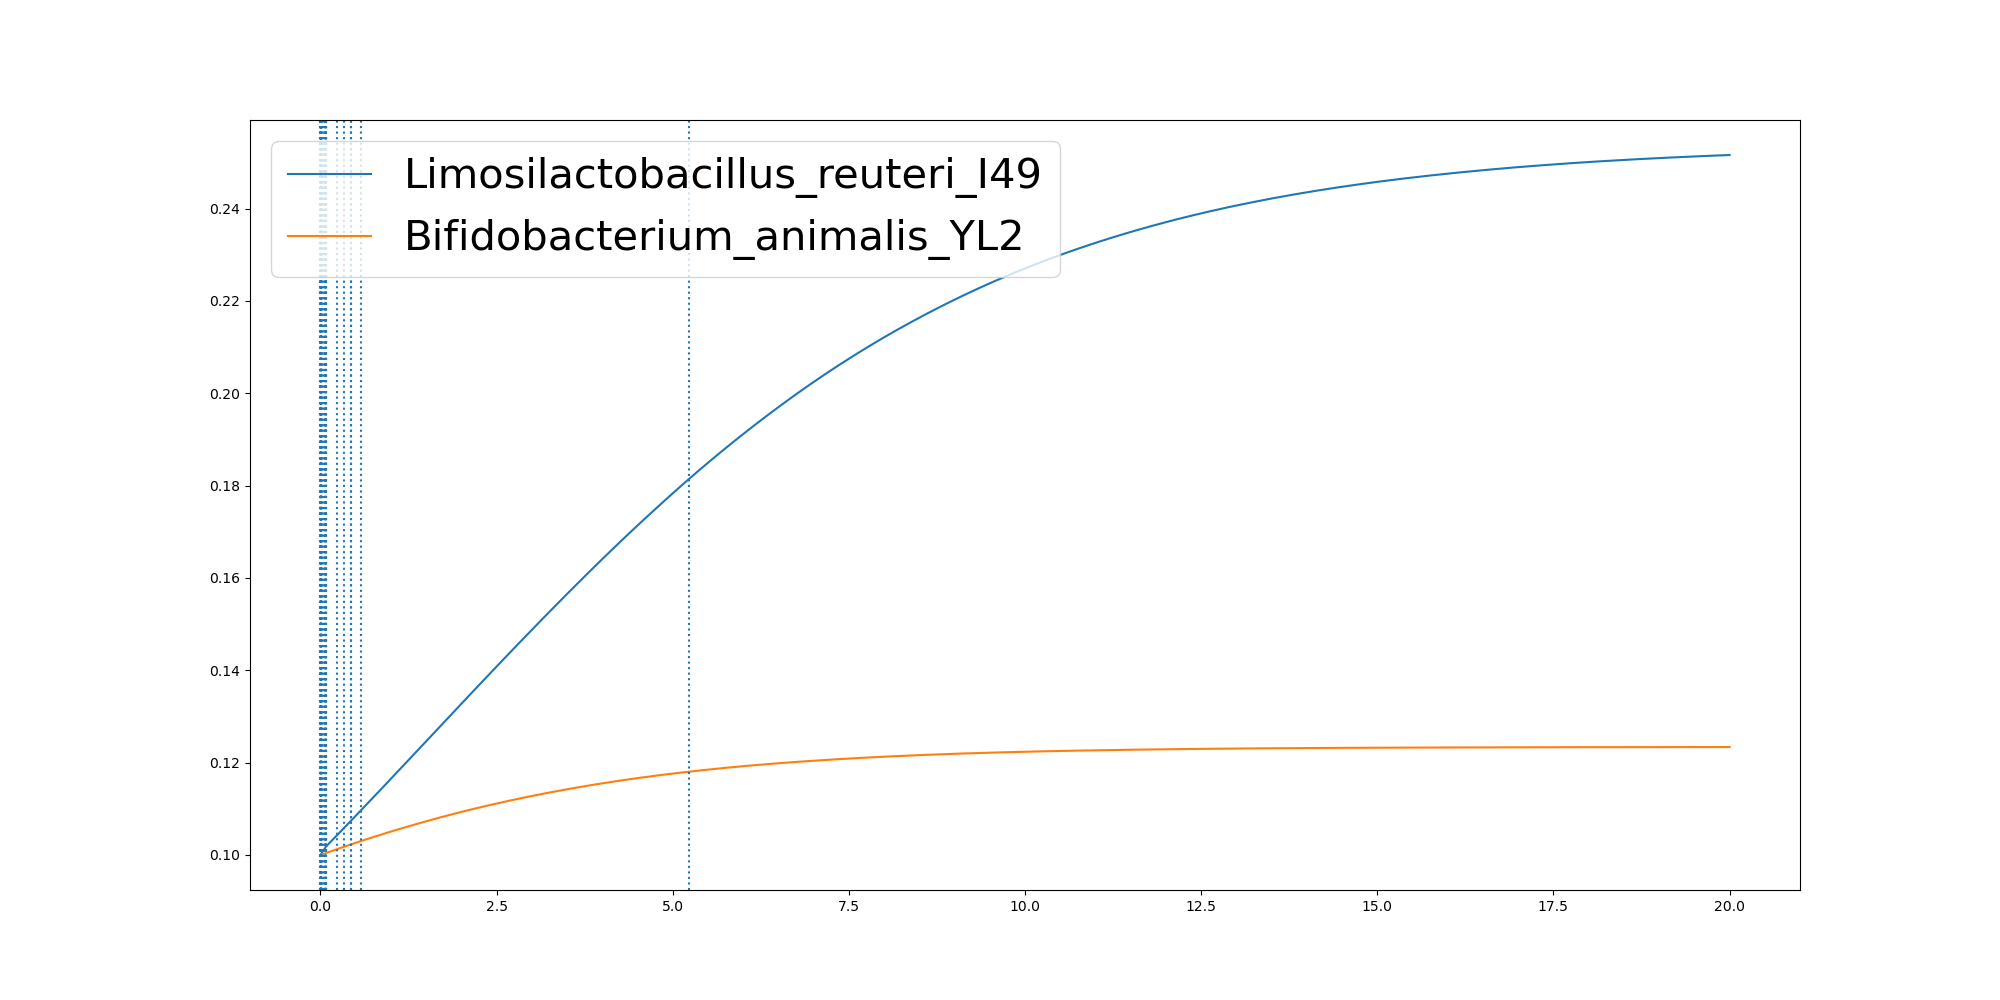

Source data for this figure (header and first rows):
	0.0	0.0005932511476989667	0.005742490147154812	0.008025372841532392	0.008442350419668388	0.009638935807070415	0.010989558677123678	0.011528968963655623	0.011805091995032352	0.011812368395127235	0.01188229878042699	0.011884748799291743	0.011887198811087251	0.011889648821372209	0.011979208396202283	0.01209830656557634	0.012411281855304355	0.012478985160156763	0.012478996571625604	0.012482503689093335	0.012845780818819708	0.012846848932890006	0.012860848475222713
Limosilactobacillus_reuteri_I49	0.1	0.1	0.1001	0.1002	0.1002	0.1002	0.1002	0.1003	0.1003	0.1003	0.1003	0.1003	0.1003	0.1003	0.1003	0.1003	0.1003	0.1003	0.1003	0.1003	0.1003	0.1003	0.1003
Bifidobacterium_animalis_YL2	0.1	0.1	0.1	0.1	0.1	0.1001	0.1001	0.1001	0.1001	0.1001	0.1001	0.1001	0.1001	0.1001	0.1001	0.1001	0.1001	0.1001	0.1001	0.1001	0.1001	0.1001	0.1001
